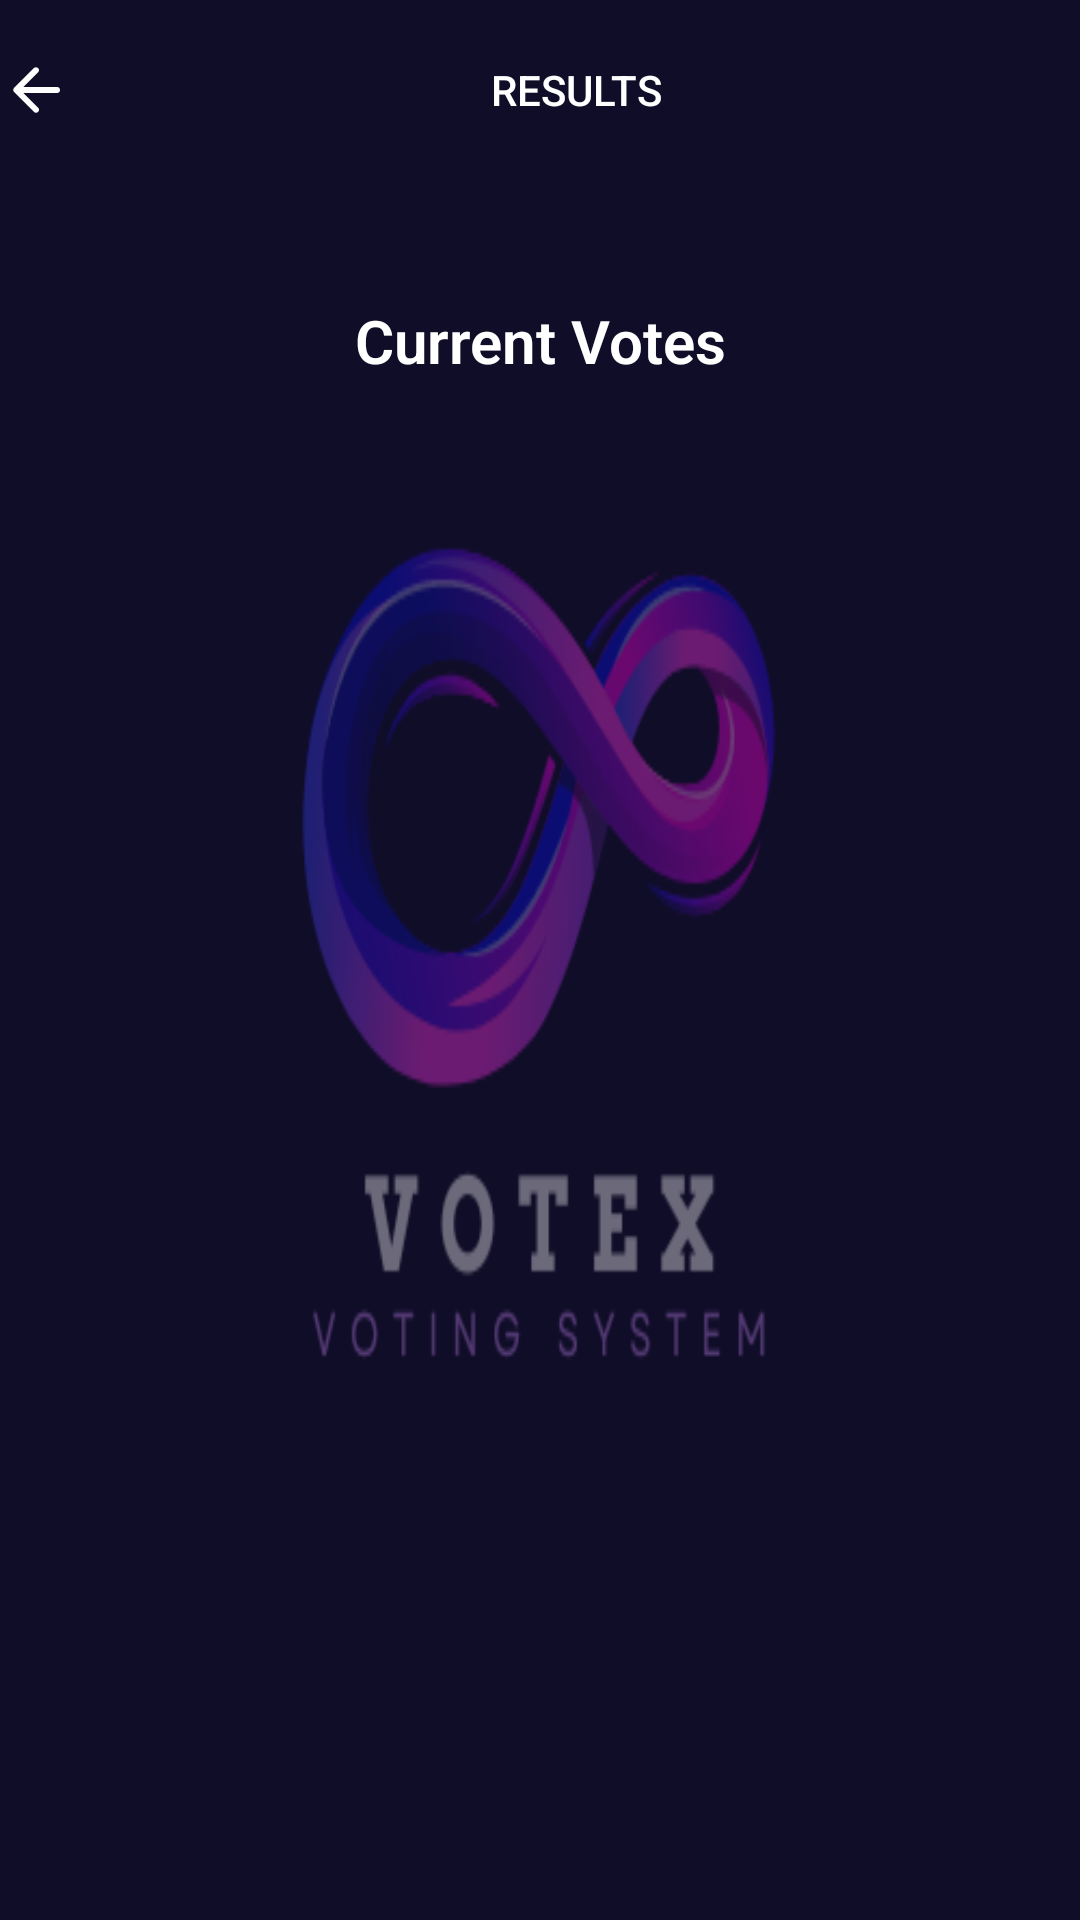

Layout XML and referenced resources for this Android screen:
<!-- AndroidManifest.xml: application theme Theme.Votex_Prototype -->
<!-- res/layout/activity_results.xml -->
<?xml version="1.0" encoding="utf-8"?>
<androidx.constraintlayout.widget.ConstraintLayout xmlns:android="http://schemas.android.com/apk/res/android"
    xmlns:app="http://schemas.android.com/apk/res-auto"
    xmlns:tools="http://schemas.android.com/tools"
    android:id="@+id/main"
    android:layout_width="match_parent"
    android:layout_height="match_parent"
    tools:context=".Results"
    android:background="@drawable/logo">


    <Button
        android:id="@+id/button3"
        android:layout_width="match_parent"
        android:layout_height="60dp"
        android:background="#00000000"
        android:drawableLeft="@drawable/back"
        android:text="Results"
        android:onClick="backToHome"
        android:textColor="@color/white"
        app:layout_constraintBottom_toBottomOf="parent"
        app:layout_constraintEnd_toEndOf="parent"
        app:layout_constraintHorizontal_bias="0.0"
        app:layout_constraintStart_toStartOf="parent"
        app:layout_constraintTop_toTopOf="parent"
        app:layout_constraintVertical_bias="0.0" />

    <ScrollView
        android:layout_width="match_parent"
        android:layout_height="match_parent"
        android:layout_marginTop="100dp"
        app:layout_constraintBottom_toBottomOf="parent"
        app:layout_constraintEnd_toEndOf="parent"
        app:layout_constraintStart_toStartOf="parent"
        app:layout_constraintTop_toBottomOf="@+id/button3"
        android:id="@+id/scroll">

        <LinearLayout
            android:layout_width="match_parent"
            android:layout_height="match_parent"
            android:gravity="center"
            android:orientation="vertical">


            <TextView
                android:layout_width="match_parent"
                android:layout_height="wrap_content"
                android:text="Current Votes"
                android:textAlignment="center"
                android:textColor="@color/white"
                android:textFontWeight="600"
                android:fontFamily="sans-serif-black"
                android:textSize="20dp" />

            <TextView
                android:id="@+id/txtList"
                android:layout_width="match_parent"
                android:layout_height="match_parent"
                android:layout_marginLeft="10dp"
                android:layout_marginTop="10dp"
                android:text=""
                android:textSize="14sp"
                android:textColor="@color/white" />


        </LinearLayout>
    </ScrollView>

</androidx.constraintlayout.widget.ConstraintLayout>
<!-- resources referenced by this layout -->
<resources>
  <color name="white">#FFFFFFFF</color>
  <!-- drawable back (drawable) -->
  <vector xmlns:android="http://schemas.android.com/apk/res/android"
      android:width="24dp"
      android:height="24dp"
      android:viewportWidth="960"
      android:viewportHeight="960">
    <path
        android:fillColor="#FFF"
        android:pathData="m313,520 l196,196q12,12 11.5,28T508,772q-12,11 -28,11.5T452,772L188,508q-6,-6 -8.5,-13t-2.5,-15q0,-8 2.5,-15t8.5,-13l264,-264q11,-11 27.5,-11t28.5,11q12,12 12,28.5T508,245L313,440h447q17,0 28.5,11.5T800,480q0,17 -11.5,28.5T760,520L313,520Z"/>
  </vector>
  <!-- drawable logo: png bitmap (drawable, 27669 bytes) -->
  <style name="Theme.Votex_Prototype" parent="Theme.MaterialComponents.DayNight.DarkActionBar">
          
          <item name="colorPrimary">@color/purple_500</item>
          <item name="colorPrimaryVariant">@color/purple_700</item>
          <item name="colorOnPrimary">@color/white</item>
          
          <item name="colorSecondary">@color/teal_200</item>
          <item name="colorSecondaryVariant">@color/teal_700</item>
          <item name="colorOnSecondary">@color/black</item>
          
          <item name="android:statusBarColor">?attr/colorPrimaryVariant</item>
          
      </style>
  <color name="purple_500">#FF6200EE</color>
  <color name="purple_700">#FF3700B3</color>
  <color name="teal_200">#FF03DAC5</color>
  <color name="teal_700">#FF018786</color>
  <color name="black">#FF000000</color>
</resources>
